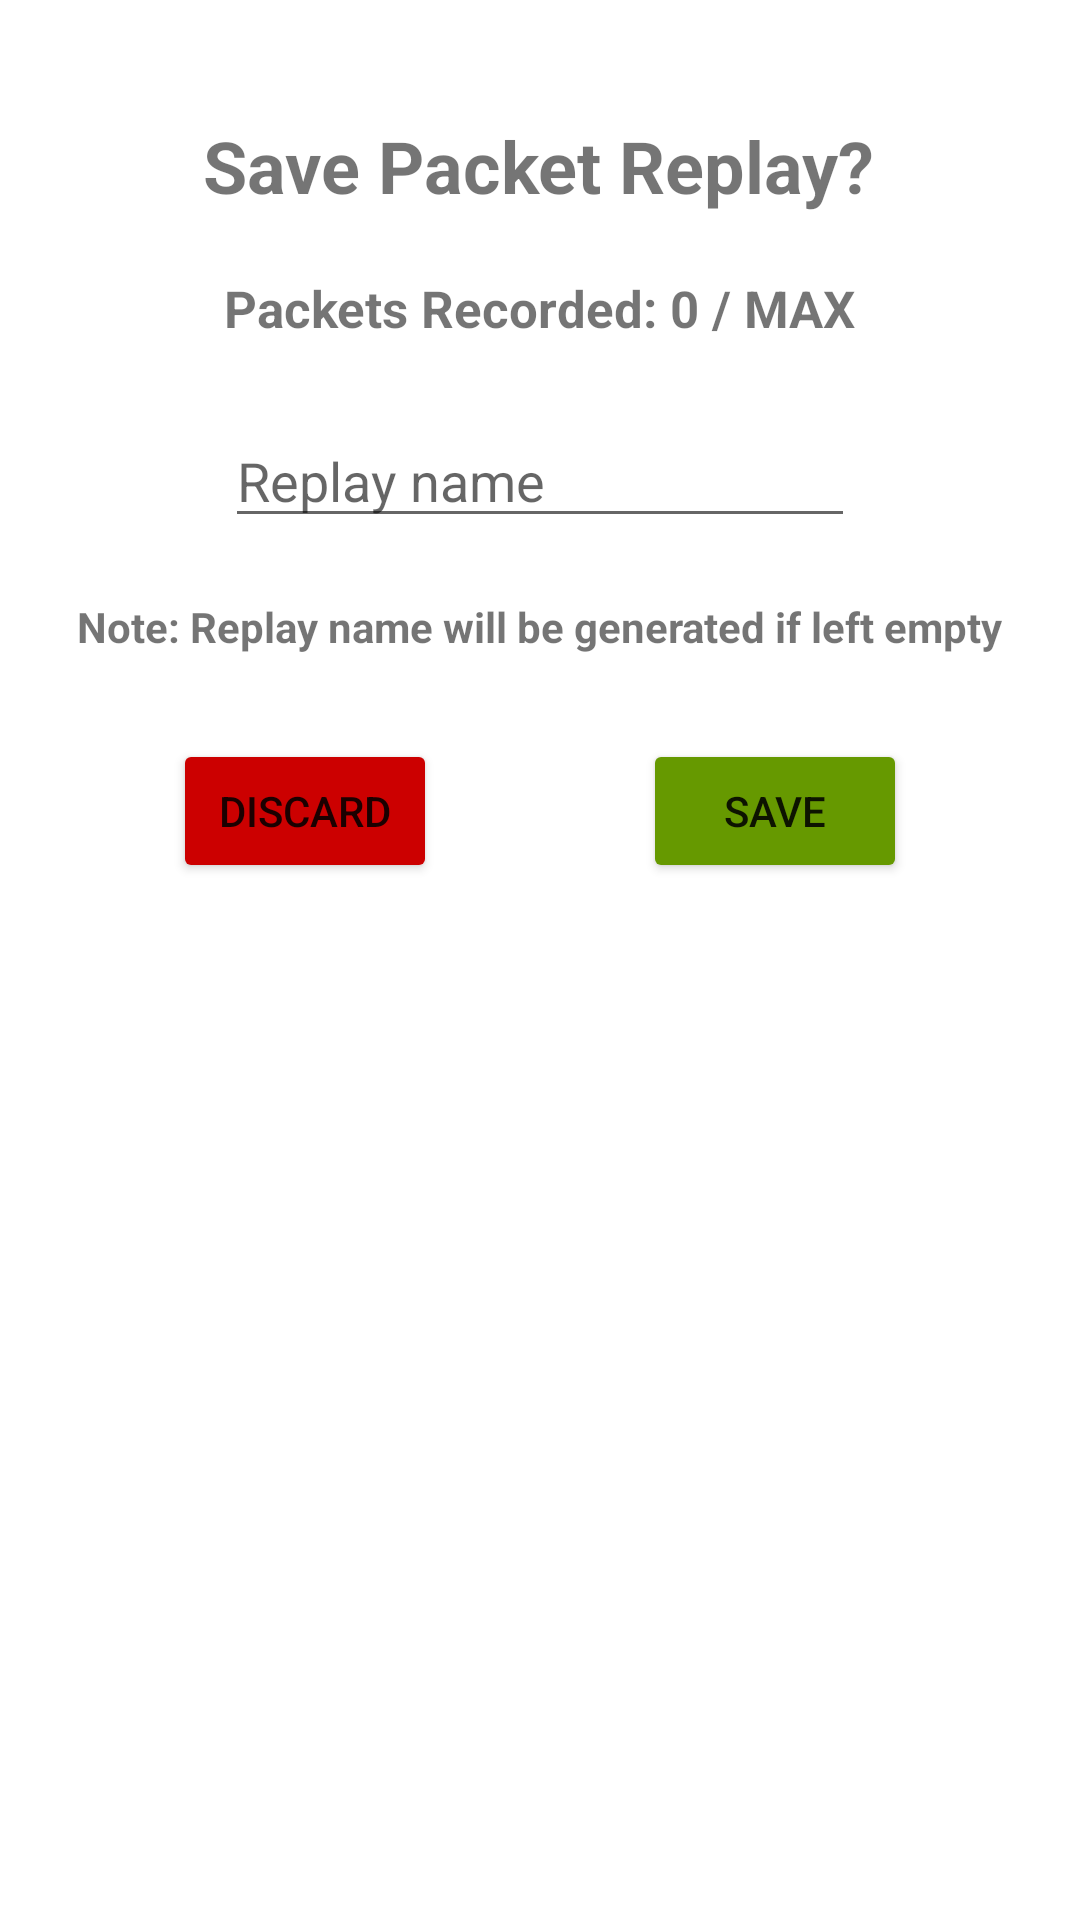

This screen was rendered from an Android layout file. Write that file and the resources it references.
<!-- AndroidManifest.xml: application theme Theme.CS414FinalProjectAndroid -->
<!-- res/layout/fragment_packet_replay_dialog.xml -->
<?xml version="1.0" encoding="utf-8"?>
<androidx.constraintlayout.widget.ConstraintLayout
    xmlns:android="http://schemas.android.com/apk/res/android"
    xmlns:app="http://schemas.android.com/apk/res-auto"
    xmlns:tools="http://schemas.android.com/tools"
    android:layout_width="match_parent"
    android:layout_height="match_parent"
    android:padding="15dp"
    tools:context=".PacketReplayDialogFragment">

    <TextView
        android:id="@+id/titleTextView"
        android:layout_width="wrap_content"
        android:layout_height="wrap_content"
        android:layout_marginTop="24dp"
        android:text="Save Packet Replay?"
        android:textSize="24sp"
        android:textStyle="bold"
        app:layout_constraintEnd_toEndOf="parent"
        app:layout_constraintHorizontal_bias="0.497"
        app:layout_constraintStart_toStartOf="parent"
        app:layout_constraintTop_toTopOf="parent" />

    <TextView
        android:id="@+id/textView6"
        android:layout_width="wrap_content"
        android:layout_height="wrap_content"
        android:layout_marginTop="20dp"
        android:text="Packets Recorded: 0 / MAX"
        android:textSize="17sp"
        android:textStyle="bold"
        app:layout_constraintEnd_toEndOf="@+id/titleTextView"
        app:layout_constraintHorizontal_bias="0.518"
        app:layout_constraintStart_toStartOf="@+id/titleTextView"
        app:layout_constraintTop_toBottomOf="@+id/titleTextView" />

    <TextView
        android:id="@+id/noteTextView"
        android:layout_width="wrap_content"
        android:layout_height="wrap_content"
        android:layout_marginTop="20dp"
        android:text="Note: Replay name will be generated if left empty"
        android:textSize="14sp"
        android:textStyle="bold"
        app:layout_constraintEnd_toEndOf="@+id/replayNameEditText"
        app:layout_constraintStart_toStartOf="@+id/replayNameEditText"
        app:layout_constraintTop_toBottomOf="@+id/replayNameEditText" />

    <EditText
        android:id="@+id/replayNameEditText"
        android:layout_width="wrap_content"
        android:layout_height="wrap_content"
        android:layout_marginTop="24dp"
        android:ems="10"
        android:hint="Replay name"
        android:inputType="text"
        android:textSize="18sp"
        app:layout_constraintEnd_toEndOf="@+id/textView6"
        app:layout_constraintStart_toStartOf="@+id/textView6"
        app:layout_constraintTop_toBottomOf="@+id/textView6" />

    <Button
        android:id="@+id/cancelButton"
        android:layout_width="wrap_content"
        android:layout_height="wrap_content"
        android:layout_marginStart="32dp"
        android:layout_marginTop="28dp"
        android:backgroundTint="@android:color/holo_red_dark"
        android:text="Discard"
        app:layout_constraintStart_toStartOf="@+id/noteTextView"
        app:layout_constraintTop_toBottomOf="@+id/noteTextView" />

    <Button
        android:id="@+id/saveButton"
        android:layout_width="wrap_content"
        android:layout_height="wrap_content"
        android:layout_marginTop="28dp"
        android:layout_marginEnd="32dp"
        android:backgroundTint="@android:color/holo_green_dark"
        android:text="Save"
        app:layout_constraintEnd_toEndOf="@+id/noteTextView"
        app:layout_constraintTop_toBottomOf="@+id/noteTextView" />

</androidx.constraintlayout.widget.ConstraintLayout>
<!-- resources referenced by this layout -->
<resources>
  <style name="Theme.CS414FinalProjectAndroid" parent="Theme.MaterialComponents.Light.DarkActionBar">
          
          <item name="colorPrimary">#FF369CD9</item>
          <item name="colorPrimaryVariant">@color/colorAccent</item>
          <item name="colorOnPrimary">@color/white</item>
          
          <item name="colorSecondary">@color/teal_200</item>
          <item name="colorSecondaryVariant">@color/teal_700</item>
          <item name="colorOnSecondary">@color/black</item>
          
          <item name="android:statusBarColor" tools:targetApi="l">?attr/colorPrimaryVariant</item>
          
      </style>
  <color name="colorAccent">#3339c5</color>
  <color name="white">#FFFFFFFF</color>
  <color name="teal_200">#FF03DAC5</color>
  <color name="teal_700">#FF018786</color>
  <color name="black">#FF000000</color>
</resources>
